Run: headless pygame with SDL's dummy video driver; simulated clock (each Clock.tick advances the game by its frame time, no real sleeping); random seed 0; keys injected as events and as key.get_pressed() state; mouse plan: one left click at the window centre at the start of phase 2, then a move to the lower-right quarter at the start of phase 3.
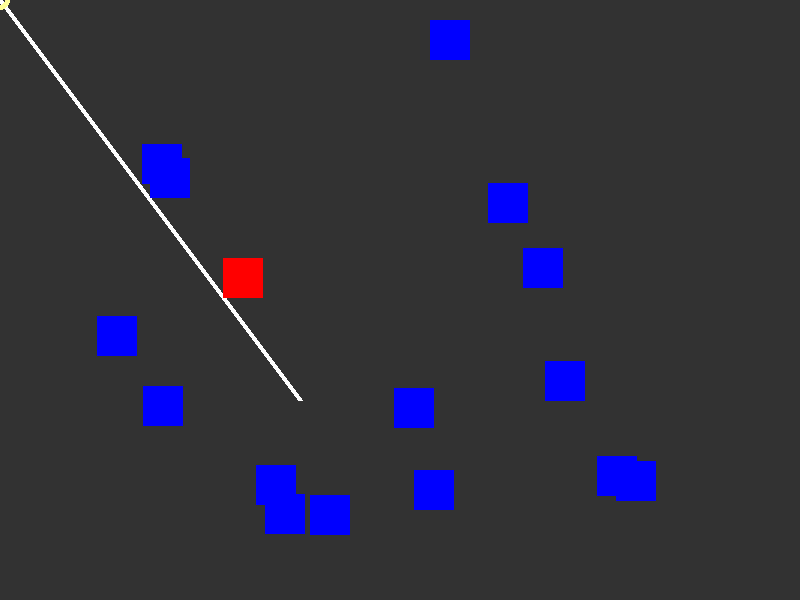
Frame 1 of 4 · flips 1–60 · no input
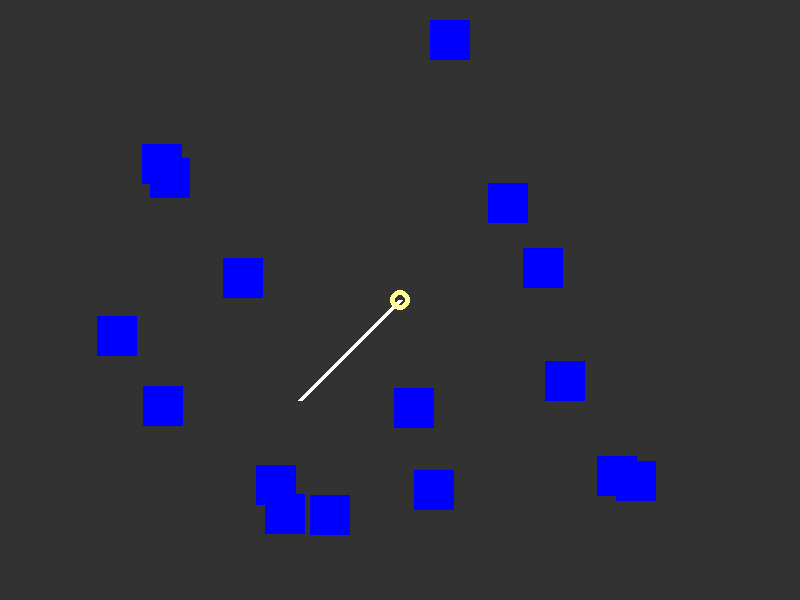
Frame 2 of 4 · flips 61–180 · clicked the window centre · tapped SPACE, RETURN · held RIGHT (→), D
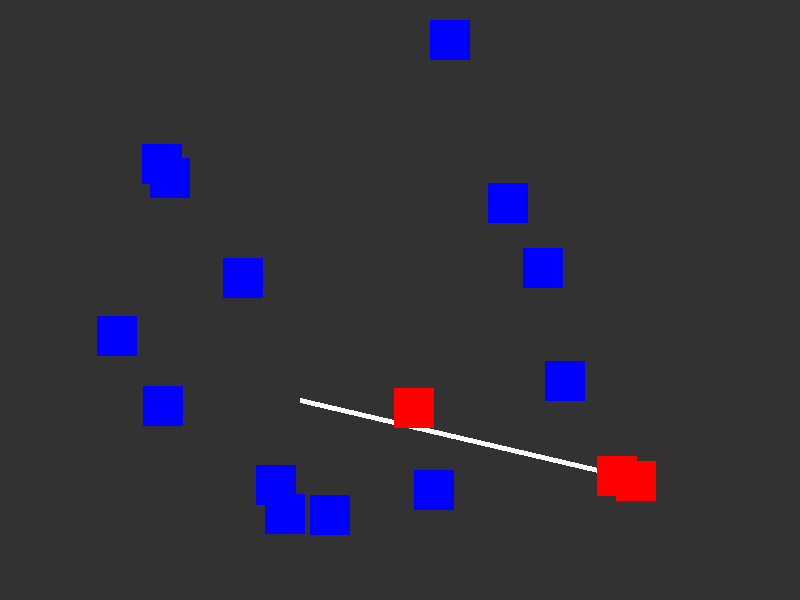
Frame 3 of 4 · flips 181–300 · moved the mouse to the lower-right quarter · held DOWN (↓), S
Frame 4 of 4 · flips 301–420 · held LEFT (←), A, UP (↑), W · screen unchanged from frame 3, image omitted

The pygame program that drew these frames:

import pygame
import random
import os
print(os.getcwd())
pygame.init()

screen_hight = 800
screen_width = 600

screen = pygame.display.set_mode((screen_hight,screen_width))
pygame.display.set_caption("colision")


obsitacles = []
for _ in range(16):
    obsitcle_rect = pygame.Rect(random.randint(0, 700), random.randint(0,500), 40, 40)
    obsitacles.append(obsitcle_rect)

line_start=(screen_width / 2 , screen_hight / 2)


BG = (50, 50, 50)
RED = (255, 0, 0)
GREEN = (0, 255, 0)
BLUE = (0, 0, 255)
WHITE = (255, 255, 255)


run=True
while run:

    screen.fill(BG)

    pos = pygame.mouse.get_pos()
    pygame.draw.line(screen, WHITE, line_start, pos, 5)
    pygame.draw.circle(screen, (255, 255, 150), pos, 10, 5)
    for obstacle in obsitacles:
        if obstacle.clipline((line_start, pos)):
            pygame.draw.rect(screen, RED, obstacle)
        else:
             pygame.draw.rect(screen, BLUE, obstacle)
    for event in pygame.event.get():
            if event.type == pygame.QUIT:
                run=False
    
    pygame.display.flip()

pygame.quit()
